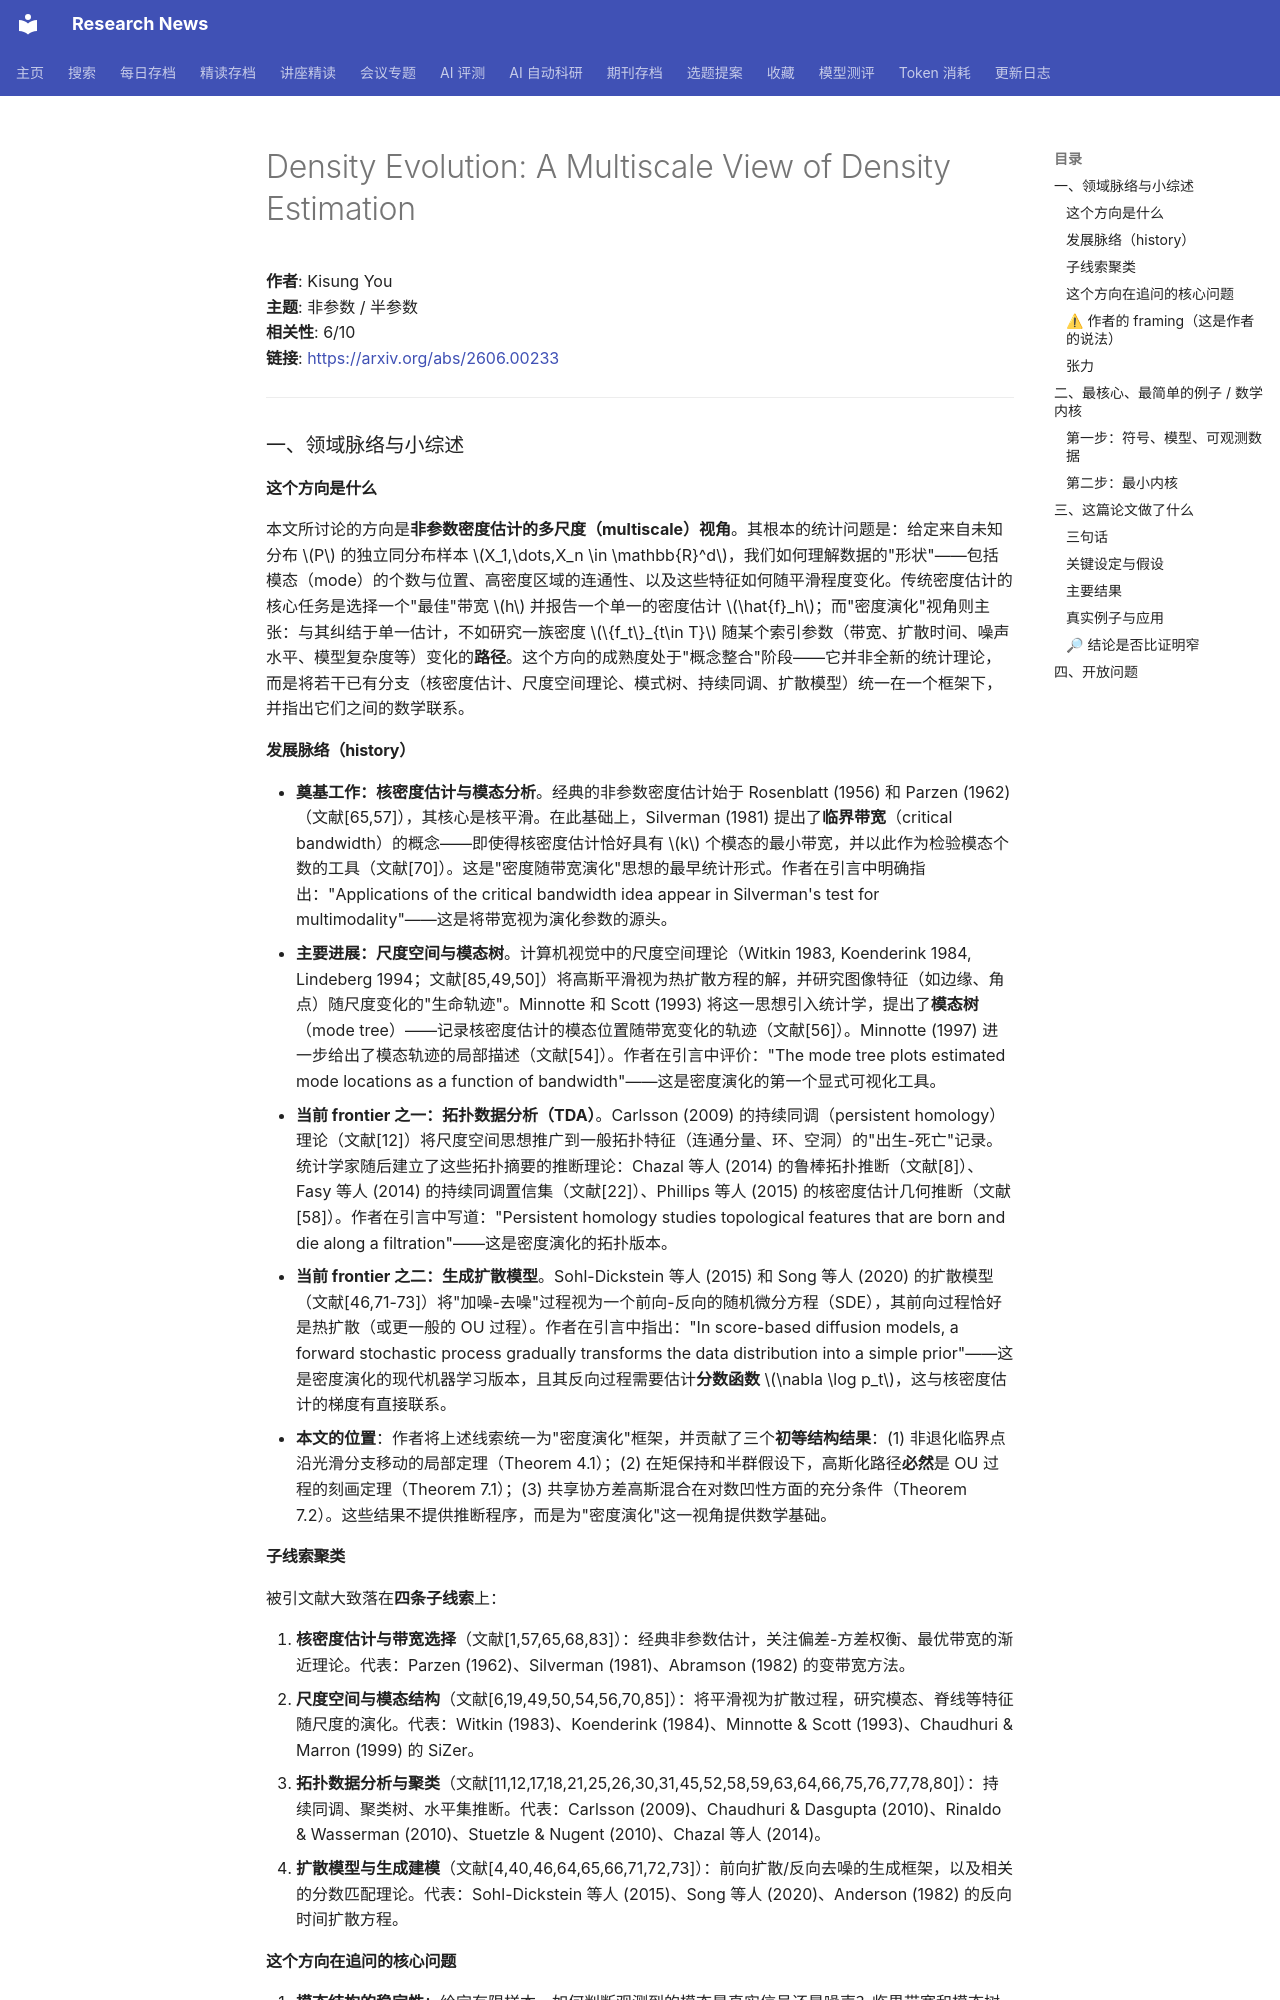

repository: cxy0714/research-news · page: deep_reads/2026-06-02-2606.00233/index.html · generator: mkdocs

# Density Evolution: A Multiscale View of Density Estimation

**作者**: Kisung You  
**主题**: 非参数 / 半参数  
**相关性**: 6/10  
**链接**: <https://arxiv.org/abs/2606.00233>

---

### 一、领域脉络与小综述

#### 这个方向是什么

本文所讨论的方向是**非参数密度估计的多尺度（multiscale）视角**。其根本的统计问题是：给定来自未知分布 \(P\) 的独立同分布样本 \(X_1,\dots,X_n \in \mathbb{R}^d\)，我们如何理解数据的"形状"——包括模态（mode）的个数与位置、高密度区域的连通性、以及这些特征如何随平滑程度变化。传统密度估计的核心任务是选择一个"最佳"带宽 \(h\) 并报告一个单一的密度估计 \(\hat{f}_h\)；而"密度演化"视角则主张：与其纠结于单一估计，不如研究一族密度 \(\{f_t\}_{t\in T}\) 随某个索引参数（带宽、扩散时间、噪声水平、模型复杂度等）变化的**路径**。这个方向的成熟度处于"概念整合"阶段——它并非全新的统计理论，而是将若干已有分支（核密度估计、尺度空间理论、模式树、持续同调、扩散模型）统一在一个框架下，并指出它们之间的数学联系。

#### 发展脉络（history）

- **奠基工作：核密度估计与模态分析**。经典的非参数密度估计始于 Rosenblatt (1956) 和 Parzen (1962)（文献[65,57]），其核心是核平滑。在此基础上，Silverman (1981) 提出了**临界带宽**（critical bandwidth）的概念——即使得核密度估计恰好具有 \(k\) 个模态的最小带宽，并以此作为检验模态个数的工具（文献[70]）。这是"密度随带宽演化"思想的最早统计形式。作者在引言中明确指出："Applications of the critical bandwidth idea appear in Silverman's test for multimodality"——这是将带宽视为演化参数的源头。
- **主要进展：尺度空间与模态树**。计算机视觉中的尺度空间理论（Witkin 1983, Koenderink 1984, Lindeberg 1994；文献[85,49,50]）将高斯平滑视为热扩散方程的解，并研究图像特征（如边缘、角点）随尺度变化的"生命轨迹"。Minnotte 和 Scott (1993) 将这一思想引入统计学，提出了**模态树**（mode tree）——记录核密度估计的模态位置随带宽变化的轨迹（文献[56]）。Minnotte (1997) 进一步给出了模态轨迹的局部描述（文献[54]）。作者在引言中评价："The mode tree plots estimated mode locations as a function of bandwidth"——这是密度演化的第一个显式可视化工具。
- **当前 frontier 之一：拓扑数据分析（TDA）**。Carlsson (2009) 的持续同调（persistent homology）理论（文献[12]）将尺度空间思想推广到一般拓扑特征（连通分量、环、空洞）的"出生-死亡"记录。统计学家随后建立了这些拓扑摘要的推断理论：Chazal 等人 (2014) 的鲁棒拓扑推断（文献[8]）、Fasy 等人 (2014) 的持续同调置信集（文献[22]）、Phillips 等人 (2015) 的核密度估计几何推断（文献[58]）。作者在引言中写道："Persistent homology studies topological features that are born and die along a filtration"——这是密度演化的拓扑版本。
- **当前 frontier 之二：生成扩散模型**。Sohl-Dickstein 等人 (2015) 和 Song 等人 (2020) 的扩散模型（文献[46,71-73]）将"加噪-去噪"过程视为一个前向-反向的随机微分方程（SDE），其前向过程恰好是热扩散（或更一般的 OU 过程）。作者在引言中指出："In score-based diffusion models, a forward stochastic process gradually transforms the data distribution into a simple prior"——这是密度演化的现代机器学习版本，且其反向过程需要估计**分数函数** \(\nabla \log p_t\)，这与核密度估计的梯度有直接联系。
- **本文的位置**：作者将上述线索统一为"密度演化"框架，并贡献了三个**初等结构结果**：(1) 非退化临界点沿光滑分支移动的局部定理（Theorem 4.1）；(2) 在矩保持和半群假设下，高斯化路径**必然**是 OU 过程的刻画定理（Theorem 7.1）；(3) 共享协方差高斯混合在对数凹性方面的充分条件（Theorem 7.2）。这些结果不提供推断程序，而是为"密度演化"这一视角提供数学基础。

#### 子线索聚类

被引文献大致落在**四条子线索**上：

1. **核密度估计与带宽选择**（文献[1,57,65,68,83]）：经典非参数估计，关注偏差-方差权衡、最优带宽的渐近理论。代表：Parzen (1962)、Silverman (1981)、Abramson (1982) 的变带宽方法。
2. **尺度空间与模态结构**（文献[6,19,49,50,54,56,70,85]）：将平滑视为扩散过程，研究模态、脊线等特征随尺度的演化。代表：Witkin (1983)、Koenderink (1984)、Minnotte & Scott (1993)、Chaudhuri & Marron (1999) 的 SiZer。
3. **拓扑数据分析与聚类**（文献[11,12,17,18,21,25,26,30,31,45,52,58,59,63,64,66,75,76,77,78,80]）：持续同调、聚类树、水平集推断。代表：Carlsson (2009)、Chaudhuri & Dasgupta (2010)、Rinaldo & Wasserman (2010)、Stuetzle & Nugent (2010)、Chazal 等人 (2014)。
4. **扩散模型与生成建模**（文献[4,40,46,64,65,66,71,72,73]）：前向扩散/反向去噪的生成框架，以及相关的分数匹配理论。代表：Sohl-Dickstein 等人 (2015)、Song 等人 (2020)、Anderson (1982) 的反向时间扩散方程。
